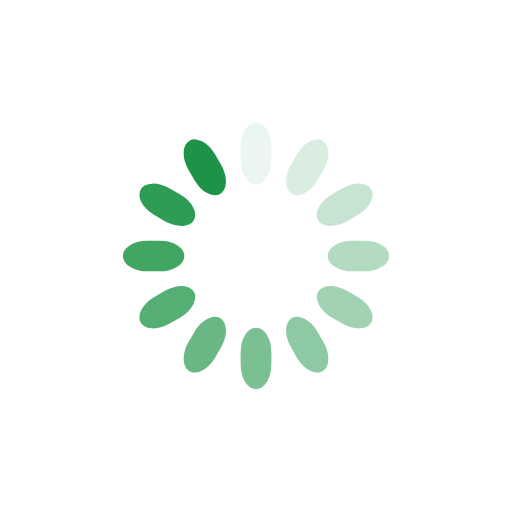
t = 0.00 s
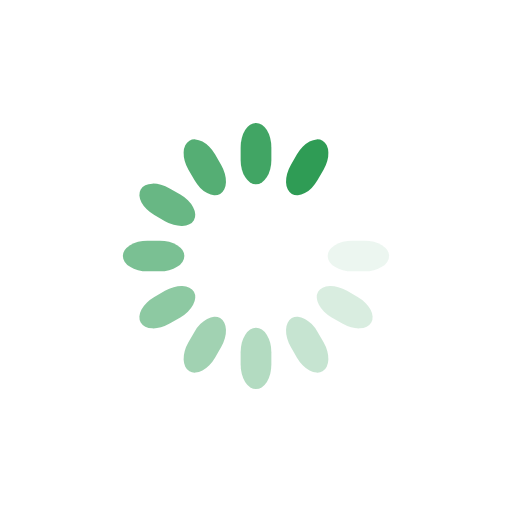
t = 0.15 s
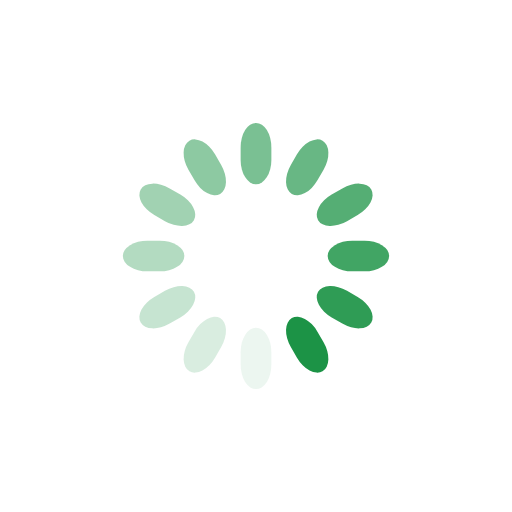
t = 0.30 s
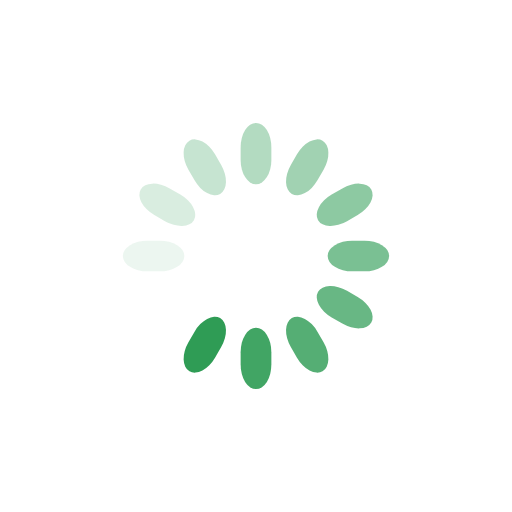
t = 0.45 s

The animated SVG that drew these frames (rendered in a browser with its animation timeline set to each time). Animation: 12 SMIL elements (animate=12); one cycle of 0.60 s, repeats indefinitely.

<svg class="lds-spinner" width="200px"  height="200px"  xmlns="http://www.w3.org/2000/svg" xmlns:xlink="http://www.w3.org/1999/xlink" viewBox="0 0 100 100" preserveAspectRatio="xMidYMid" style="background: none;"><g transform="rotate(0 50 50)">
  <rect x="47" y="24" rx="9.4" ry="4.8" width="6" height="12" fill="#1c9346">
    <animate attributeName="opacity" values="1;0" times="0;1" dur="0.6s" begin="-0.5499999999999999s" repeatCount="indefinite"></animate>
  </rect>
</g><g transform="rotate(30 50 50)">
  <rect x="47" y="24" rx="9.4" ry="4.8" width="6" height="12" fill="#1c9346">
    <animate attributeName="opacity" values="1;0" times="0;1" dur="0.6s" begin="-0.5s" repeatCount="indefinite"></animate>
  </rect>
</g><g transform="rotate(60 50 50)">
  <rect x="47" y="24" rx="9.4" ry="4.8" width="6" height="12" fill="#1c9346">
    <animate attributeName="opacity" values="1;0" times="0;1" dur="0.6s" begin="-0.44999999999999996s" repeatCount="indefinite"></animate>
  </rect>
</g><g transform="rotate(90 50 50)">
  <rect x="47" y="24" rx="9.4" ry="4.8" width="6" height="12" fill="#1c9346">
    <animate attributeName="opacity" values="1;0" times="0;1" dur="0.6s" begin="-0.39999999999999997s" repeatCount="indefinite"></animate>
  </rect>
</g><g transform="rotate(120 50 50)">
  <rect x="47" y="24" rx="9.4" ry="4.8" width="6" height="12" fill="#1c9346">
    <animate attributeName="opacity" values="1;0" times="0;1" dur="0.6s" begin="-0.35000000000000003s" repeatCount="indefinite"></animate>
  </rect>
</g><g transform="rotate(150 50 50)">
  <rect x="47" y="24" rx="9.4" ry="4.8" width="6" height="12" fill="#1c9346">
    <animate attributeName="opacity" values="1;0" times="0;1" dur="0.6s" begin="-0.3s" repeatCount="indefinite"></animate>
  </rect>
</g><g transform="rotate(180 50 50)">
  <rect x="47" y="24" rx="9.4" ry="4.8" width="6" height="12" fill="#1c9346">
    <animate attributeName="opacity" values="1;0" times="0;1" dur="0.6s" begin="-0.25s" repeatCount="indefinite"></animate>
  </rect>
</g><g transform="rotate(210 50 50)">
  <rect x="47" y="24" rx="9.4" ry="4.8" width="6" height="12" fill="#1c9346">
    <animate attributeName="opacity" values="1;0" times="0;1" dur="0.6s" begin="-0.19999999999999998s" repeatCount="indefinite"></animate>
  </rect>
</g><g transform="rotate(240 50 50)">
  <rect x="47" y="24" rx="9.4" ry="4.8" width="6" height="12" fill="#1c9346">
    <animate attributeName="opacity" values="1;0" times="0;1" dur="0.6s" begin="-0.15s" repeatCount="indefinite"></animate>
  </rect>
</g><g transform="rotate(270 50 50)">
  <rect x="47" y="24" rx="9.4" ry="4.8" width="6" height="12" fill="#1c9346">
    <animate attributeName="opacity" values="1;0" times="0;1" dur="0.6s" begin="-0.09999999999999999s" repeatCount="indefinite"></animate>
  </rect>
</g><g transform="rotate(300 50 50)">
  <rect x="47" y="24" rx="9.4" ry="4.8" width="6" height="12" fill="#1c9346">
    <animate attributeName="opacity" values="1;0" times="0;1" dur="0.6s" begin="-0.049999999999999996s" repeatCount="indefinite"></animate>
  </rect>
</g><g transform="rotate(330 50 50)">
  <rect x="47" y="24" rx="9.4" ry="4.8" width="6" height="12" fill="#1c9346">
    <animate attributeName="opacity" values="1;0" times="0;1" dur="0.6s" begin="0s" repeatCount="indefinite"></animate>
  </rect>
</g></svg>